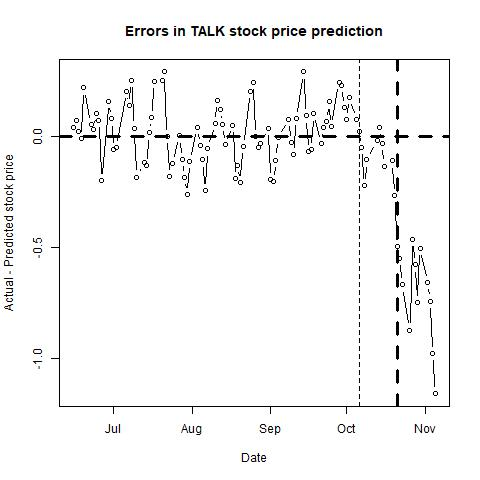

The data file committed next to this chart (first rows):
, п..ticker, date, close, sp500, nasdaq, bond, tbill, stock_return, market_return, daily_riskfree_rate, riskfree_rate_return, rmrf, alpha, b_mkt, b_smb, b_hml, b_umd, pred_close, pred_closediff, newdate
1, TALK, 42170, 3.808, 2084, 5030, 2.36, 0.02, -0.01382, -0.004633, 6.39084e-05, 6.39064e-05, -0.004697, #N/A, #N/A, #N/A, #N/A, #N/A, 3.769, 0.03883, 2015-06-15
2, TALK, 42171, 3.835, 2096, 5056, 2.32, 0.01, 0.007065, 0.005677, 0.003293, 6.28355e-05, 0.005614, #N/A, #N/A, #N/A, #N/A, #N/A, 3.763, 0.07151, 2015-06-16
3, TALK, 42172, 3.793, 2100, 5065, 2.32, 0.01, -0.01101, 0.001978, 0.003293, 6.28355e-05, 0.001916, #N/A, #N/A, #N/A, #N/A, #N/A, 3.772, 0.02127, 2015-06-17
4, TALK, 42173, 3.827, 2121, 5133, 2.35, 0.01, 0.008924, 0.00985, 0.003318, 6.36387e-05, 0.009786, #N/A, #N/A, #N/A, #N/A, #N/A, 3.838, -0.01125, 2015-06-18
5, TALK, 42174, 3.843, 2110, 5117, 2.26, 0.01, 0.004172, -0.005316, 0.003243, 6.12285e-05, -0.005377, #N/A, #N/A, #N/A, #N/A, #N/A, 3.626, 0.217, 2015-06-19
6, TALK, 42177, 3.904, 2123, 5154, 2.37, 0.01, 0.01575, 0.006076, 0.003334, 6.4174e-05, 0.006011, #N/A, #N/A, #N/A, #N/A, #N/A, 3.853, 0.05065, 2015-06-22
7, TALK, 42178, 3.98, 2124, 5160, 2.42, 0.01, 0.01928, 0.0006365, 0.003375, 6.55118e-05, 0.000571, #N/A, #N/A, #N/A, #N/A, #N/A, 3.949, 0.03133, 2015-06-23
8, TALK, 42179, 3.947, 2109, 5122, 2.38, 0.01, -0.008326, -0.007381, 0.003342, 6.44416e-05, -0.007445, #N/A, #N/A, #N/A, #N/A, #N/A, 3.844, 0.1033, 2015-06-24
9, TALK, 42180, 3.934, 2102, 5112, 2.4, 0.01, -0.003299, -0.002976, 0.003358, 6.49768e-05, -0.003041, #N/A, #N/A, #N/A, #N/A, #N/A, 3.864, 0.06973, 2015-06-25
10, TALK, 42181, 3.885, 2101, 5080, 2.49, 0.01, -0.01253, -0.0003923, 0.00343, 6.73837e-05, -0.0004597, #N/A, #N/A, #N/A, #N/A, #N/A, 4.084, -0.1994, 2015-06-26
11, TALK, 42184, 3.832, 2058, 4958, 2.33, 0.02, -0.01374, -0.02109, 0.003301, 6.31033e-05, -0.02115, #N/A, #N/A, #N/A, #N/A, #N/A, 3.675, 0.1569, 2015-06-29
12, TALK, 42185, 3.825, 2063, 4987, 2.35, 0.01, -0.001828, 0.002655, 0.003318, 6.36387e-05, 0.002592, #N/A, #N/A, #N/A, #N/A, #N/A, 3.747, 0.07805, 2015-06-30
13, TALK, 42186, 3.881, 2077, 5013, 2.43, 0.01, 0.01453, 0.006913, 0.003383, 6.57793e-05, 0.006848, #N/A, #N/A, #N/A, #N/A, #N/A, 3.94, -0.05944, 2015-07-01
14, TALK, 42187, 3.832, 2077, 5009, 2.4, 0.01, -0.01271, -0.0003123, 0.003358, 6.49768e-05, -0.0003773, #N/A, #N/A, #N/A, #N/A, #N/A, 3.885, -0.05251, 2015-07-02
15, TALK, 42191, 3.828, 2069, 4992, 2.3, 0.02, -0.001044, -0.003869, 0.003276, 6.23e-05, -0.003931, #N/A, #N/A, #N/A, #N/A, #N/A, 3.626, 0.2025, 2015-07-06
16, TALK, 42192, 3.766, 2081, 4997, 2.27, 0.02, -0.01633, 0.006065, 0.003251, 6.14964e-05, 0.006003, #N/A, #N/A, #N/A, #N/A, #N/A, 3.627, 0.1385, 2015-07-07
17, TALK, 42193, 3.728, 2047, 4910, 2.22, 0.02, -0.01014, -0.01679, 0.003209, 6.01566e-05, -0.01685, #N/A, #N/A, #N/A, #N/A, #N/A, 3.477, 0.2515, 2015-07-08
18, TALK, 42194, 3.667, 2051, 4922, 2.32, 0.03, -0.0165, 0.002258, 0.003293, 6.28355e-05, 0.002196, #N/A, #N/A, #N/A, #N/A, #N/A, 3.63, 0.03695, 2015-07-09
19, TALK, 42195, 3.757, 2077, 4998, 2.42, 0.01, 0.02425, 0.01226, 0.003375, 6.55118e-05, 0.0122, #N/A, #N/A, #N/A, #N/A, #N/A, 3.941, -0.1835, 2015-07-10
20, TALK, 42198, 3.824, 2100, 5072, 2.44, 0.02, 0.01768, 0.01101, 0.003391, 6.60468e-05, 0.01094, #N/A, #N/A, #N/A, #N/A, #N/A, 3.944, -0.1196, 2015-07-13
21, TALK, 42199, 3.8, 2109, 5105, 2.41, 0.01, -0.006296, 0.004446, 0.003367, 6.52443e-05, 0.004381, #N/A, #N/A, #N/A, #N/A, #N/A, 3.932, -0.1315, 2015-07-14
22, TALK, 42200, 3.803, 2107, 5099, 2.36, 0.02, 0.0007892, -0.0007361, 0.003326, 6.39064e-05, -0.0008, #N/A, #N/A, #N/A, #N/A, #N/A, 3.788, 0.0152, 2015-07-15
23, TALK, 42201, 3.865, 2124, 5163, 2.36, 0.02, 0.01617, 0.00798, 0.003326, 6.39064e-05, 0.007916, #N/A, #N/A, #N/A, #N/A, #N/A, 3.78, 0.0846, 2015-07-16
24, TALK, 42202, 3.88, 2127, 5210, 2.34, 0.03, 0.003873, 0.001109, 0.003309, 6.3371e-05, 0.001046, #N/A, #N/A, #N/A, #N/A, #N/A, 3.634, 0.2457, 2015-07-17
25, TALK, 42205, 3.91, 2128, 5219, 2.38, 0.04, 0.007702, 0.0007707, 0.003342, 6.44416e-05, 0.0007063, #N/A, #N/A, #N/A, #N/A, #N/A, 3.661, 0.2494, 2015-07-20
26, TALK, 42206, 3.905, 2119, 5208, 2.35, 0.03, -0.00128, -0.004272, 0.003318, 6.36387e-05, -0.004336, #N/A, #N/A, #N/A, #N/A, #N/A, 3.616, 0.2888, 2015-07-21
27, TALK, 42207, 3.557, 2114, 5172, 2.33, 0.04, -0.09334, -0.00239, 0.003301, 6.31033e-05, -0.002453, #N/A, #N/A, #N/A, #N/A, #N/A, 3.559, -0.001985, 2015-07-22
28, TALK, 42208, 3.302, 2102, 5146, 2.28, 0.03, -0.07439, -0.005694, 0.00326, 6.17643e-05, -0.005756, #N/A, #N/A, #N/A, #N/A, #N/A, 3.482, -0.1803, 2015-07-23
29, TALK, 42209, 3.26, 2080, 5089, 2.27, 0.04, -0.0128, -0.01076, 0.003251, 6.14964e-05, -0.01082, #N/A, #N/A, #N/A, #N/A, #N/A, 3.382, -0.1223, 2015-07-24
30, TALK, 42212, 3.269, 2068, 5040, 2.23, 0.05, 0.002757, -0.00579, 0.003217, 6.04246e-05, -0.005851, #N/A, #N/A, #N/A, #N/A, #N/A, 3.268, 0.001468, 2015-07-27
31, TALK, 42213, 3.284, 2093, 5089, 2.26, 0.05, 0.004578, 0.01231, 0.003243, 6.12285e-05, 0.01225, #N/A, #N/A, #N/A, #N/A, #N/A, 3.389, -0.1055, 2015-07-28
32, TALK, 42214, 3.264, 2109, 5112, 2.29, 0.06, -0.006109, 0.00729, 0.003268, 6.20321e-05, 0.007228, #N/A, #N/A, #N/A, #N/A, #N/A, 3.45, -0.1858, 2015-07-29
33, TALK, 42215, 3.093, 2109, 5129, 2.28, 0.07, -0.05381, 2.91138e-05, 0.00326, 6.17643e-05, -3.26505e-05, #N/A, #N/A, #N/A, #N/A, #N/A, 3.357, -0.2641, 2015-07-30
34, TALK, 42216, 3.014, 2104, 5128, 2.2, 0.08, -0.02587, -0.002276, 0.003192, 5.96205e-05, -0.002336, #N/A, #N/A, #N/A, #N/A, #N/A, 3.129, -0.1147, 2015-07-31
35, TALK, 42219, 3.077, 2098, 5115, 2.16, 0.08, 0.02069, -0.002759, 0.003157, 5.8548e-05, -0.002817, #N/A, #N/A, #N/A, #N/A, #N/A, 3.039, 0.03797, 2015-08-03
36, TALK, 42220, 3.122, 2093, 5106, 2.23, 0.08, 0.01452, -0.00225, 0.003217, 6.04246e-05, -0.002311, #N/A, #N/A, #N/A, #N/A, #N/A, 3.165, -0.04288, 2015-08-04
37, TALK, 42221, 3.138, 2100, 5140, 2.28, 0.08, 0.005112, 0.003109, 0.00326, 6.17643e-05, 0.003047, #N/A, #N/A, #N/A, #N/A, #N/A, 3.245, -0.1065, 2015-08-05
38, TALK, 42222, 3.13, 2084, 5056, 2.23, 0.04, -0.002553, -0.007785, 0.003217, 6.04246e-05, -0.007845, #N/A, #N/A, #N/A, #N/A, #N/A, 3.376, -0.2459, 2015-08-06
39, TALK, 42223, 3.115, 2078, 5044, 2.18, 0.06, -0.004804, -0.002879, 0.003175, 5.90843e-05, -0.002938, #N/A, #N/A, #N/A, #N/A, #N/A, 3.172, -0.05662, 2015-08-07
40, TALK, 42226, 3.12, 2104, 5102, 2.24, 0.12, 0.001604, 0.01273, 0.003226, 6.06926e-05, 0.01267, #N/A, #N/A, #N/A, #N/A, #N/A, 3.062, 0.05841, 2015-08-10
41, TALK, 42227, 3.133, 2084, 5037, 2.15, 0.1, 0.004158, -0.009603, 0.003149, 5.82798e-05, -0.009661, #N/A, #N/A, #N/A, #N/A, #N/A, 2.971, 0.1618, 2015-08-11
42, TALK, 42228, 3.072, 2086, 5044, 2.14, 0.1, -0.01966, 0.0009462, 0.00314, 5.80116e-05, 0.0008882, #N/A, #N/A, #N/A, #N/A, #N/A, 2.951, 0.1213, 2015-08-12
43, TALK, 42229, 3.102, 2083, 5034, 2.19, 0.1, 0.009718, -0.001276, 0.003183, 5.93524e-05, -0.001335, #N/A, #N/A, #N/A, #N/A, #N/A, 3.05, 0.0516, 2015-08-13
44, TALK, 42230, 3.1, 2092, 5048, 2.2, 0.09, -0.000645, 0.003907, 0.003192, 5.96205e-05, 0.003848, #N/A, #N/A, #N/A, #N/A, #N/A, 3.139, -0.0388, 2015-08-14
45, TALK, 42233, 3.056, 2102, 5092, 2.16, 0.1, -0.0143, 0.005194, 0.003157, 5.8548e-05, 0.005136, #N/A, #N/A, #N/A, #N/A, #N/A, 3.006, 0.0501, 2015-08-17
46, TALK, 42234, 3.056, 2097, 5059, 2.2, 0.07, 0, -0.002628, 0.003192, 5.96205e-05, -0.002687, #N/A, #N/A, #N/A, #N/A, #N/A, 3.245, -0.189, 2015-08-18
47, TALK, 42235, 3.021, 2080, 5019, 2.12, 0.05, -0.01152, -0.008289, 0.003122, 5.74751e-05, -0.008346, #N/A, #N/A, #N/A, #N/A, #N/A, 3.151, -0.13, 2015-08-19
48, TALK, 42236, 3.005, 2036, 4877, 2.09, 0.02, -0.00531, -0.02132, 0.003096, 5.66701e-05, -0.02138, #N/A, #N/A, #N/A, #N/A, #N/A, 3.213, -0.2084, 2015-08-20
49, TALK, 42237, 2.955, 1971, 4706, 2.05, 0.03, -0.01678, -0.03237, 0.00306, 5.55964e-05, -0.03243, #N/A, #N/A, #N/A, #N/A, #N/A, 3, -0.04476, 2015-08-21
50, TALK, 42240, 2.836, 1893, 4526, 2.01, 0.06, -0.0411, -0.04021, 0.003024, 5.45224e-05, -0.04026, #N/A, #N/A, #N/A, #N/A, #N/A, 2.635, 0.2013, 2015-08-24
51, TALK, 42241, 2.936, 1868, 4506, 2.12, 0.07, 0.03465, -0.01362, 0.003122, 5.74751e-05, -0.01367, #N/A, #N/A, #N/A, #N/A, #N/A, 2.692, 0.2435, 2015-08-25
52, TALK, 42242, 2.957, 1941, 4698, 2.18, 0.06, 0.007127, 0.03829, 0.003175, 5.90843e-05, 0.03823, #N/A, #N/A, #N/A, #N/A, #N/A, 2.959, -0.001737, 2015-08-26
53, TALK, 42243, 2.987, 1988, 4813, 2.18, 0.06, 0.01009, 0.02401, 0.003175, 5.90843e-05, 0.02395, #N/A, #N/A, #N/A, #N/A, #N/A, 3.038, -0.05099, 2015-08-27
54, TALK, 42244, 3.009, 1989, 4828, 2.19, 0.06, 0.007338, 0.000608, 0.003183, 5.93524e-05, 0.0005487, #N/A, #N/A, #N/A, #N/A, #N/A, 3.04, -0.03082, 2015-08-28
55, TALK, 42247, 3.009, 1972, 4777, 2.21, 0.08, 0, -0.008425, 0.0032, 5.98886e-05, -0.008485, #N/A, #N/A, #N/A, #N/A, #N/A, 2.974, 0.03513, 2015-08-31
56, TALK, 42248, 2.834, 1914, 4636, 2.17, 0.03, -0.05992, -0.03002, 0.003166, 5.88162e-05, -0.03008, #N/A, #N/A, #N/A, #N/A, #N/A, 3.03, -0.1958, 2015-09-01
57, TALK, 42249, 2.899, 1949, 4750, 2.2, 0.03, 0.02268, 0.01813, 0.003192, 5.96205e-05, 0.01807, #N/A, #N/A, #N/A, #N/A, #N/A, 3.103, -0.204, 2015-09-02
58, TALK, 42250, 3.042, 1951, 4734, 2.18, 0.02, 0.04815, 0.001162, 0.003175, 5.90843e-05, 0.001103, #N/A, #N/A, #N/A, #N/A, #N/A, 3.149, -0.1071, 2015-09-03
59, TALK, 42251, 2.96, 1921, 4684, 2.13, 0.02, -0.02733, -0.01544, 0.003131, 5.77434e-05, -0.0155, #N/A, #N/A, #N/A, #N/A, #N/A, 2.965, -0.00492, 2015-09-04
60, TALK, 42255, 3.054, 1969, 4812, 2.2, 0.06, 0.03126, 0.02477, 0.003192, 5.96205e-05, 0.02471, #N/A, #N/A, #N/A, #N/A, #N/A, 2.978, 0.07583, 2015-09-08
... 41 more rows
